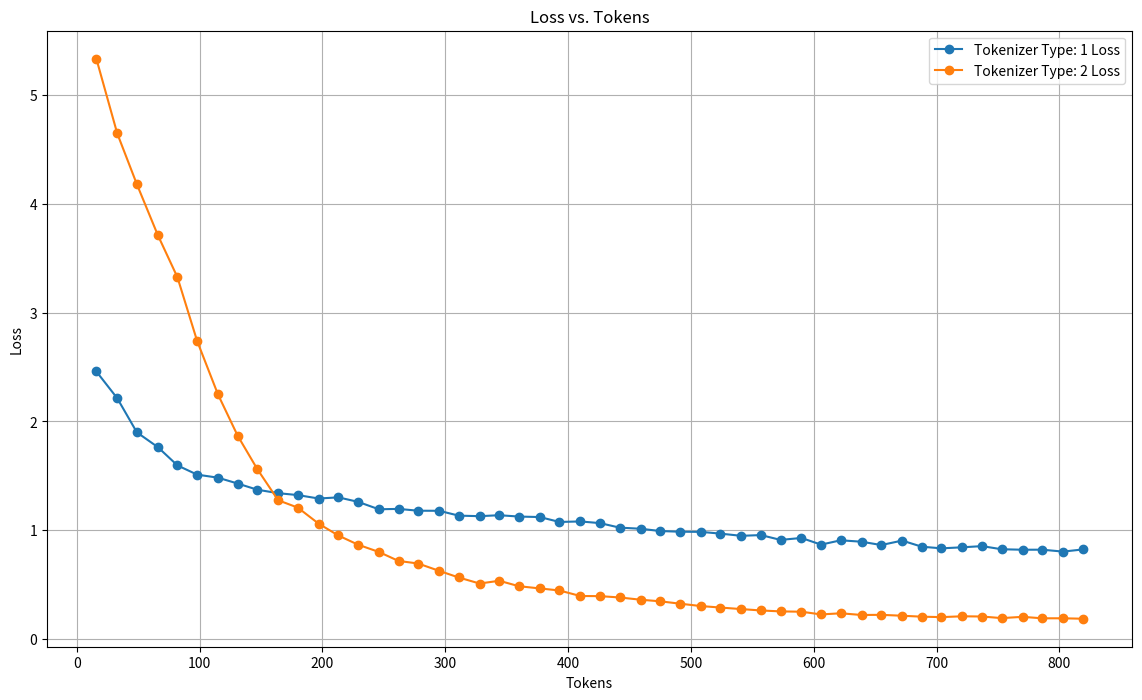
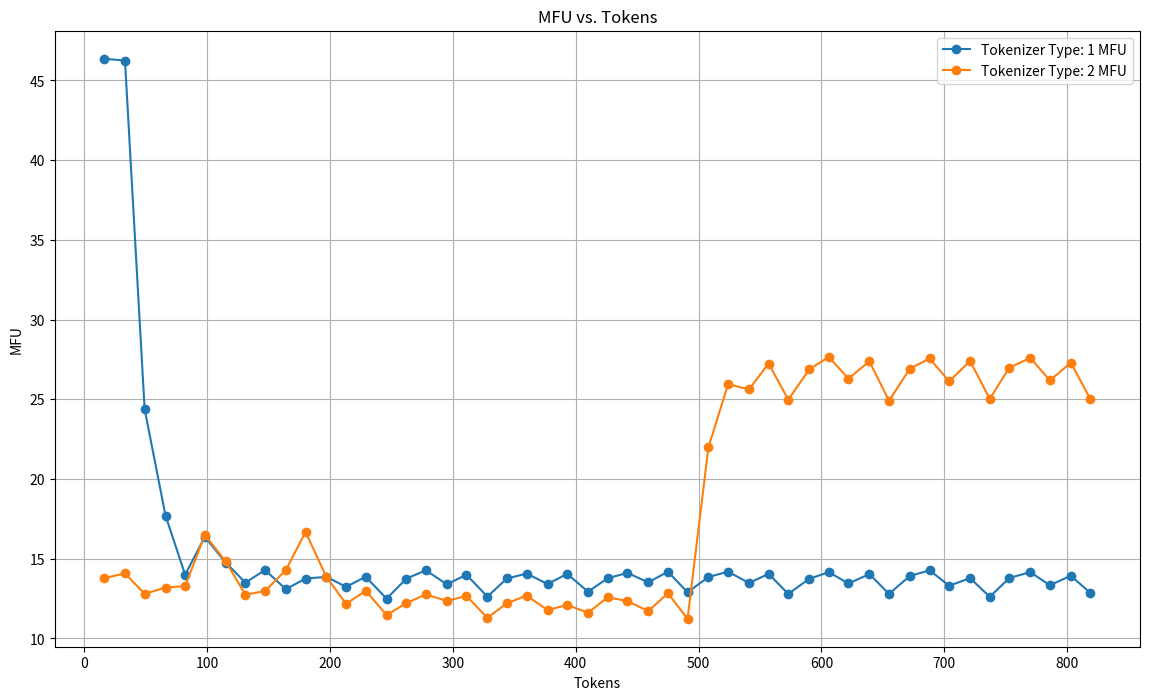

These figures' Python source, in order:
import matplotlib.pyplot as plt

# 数据
tokens = [0, 16, 33, 49, 66, 82, 98, 115, 131, 147, 164, 180, 197, 213, 229, 246, 262, 278, 295, 311, 328, 344, 360, 377, 393, 410, 426, 442, 459, 475, 491, 508, 524, 541, 557, 573, 590, 606, 622, 639, 655, 672, 688, 704, 721, 737, 753, 770, 786, 803, 819]


# 各个embedding的loss和mfu数据
tokennizer_type = {
    1: {
        "mfu": [-100.0, 46.36014874477565, 46.24449727722797, 24.380062915933674, 17.708630754735402, 13.992779133331027, 16.36982820846119, 14.764312884674565, 13.501986893667564, 14.292576529991077, 13.090354679878535, 13.758570605745001, 13.863108823883085, 13.239432810988513, 13.868454317063245, 12.492666975356709, 13.750919217641272, 14.276552848425062, 13.39315163582604, 13.996238015773196, 12.626166684686819, 13.76450248948839, 14.070784263388546, 13.414952251466195, 14.048973799764003, 12.93476432389021, 13.778294179018902, 14.110732267502671, 13.518527255444459, 14.187469774725944, 12.895442330385409, 13.855815691041414, 14.191548456660499, 13.478078232284938, 14.053170248170389, 12.794162797983063, 13.741165067824706, 14.157254518519583, 13.447668190743475, 14.038456272207986, 12.799480942230856, 13.918945676253259, 14.27524369758941, 13.306811869881852, 13.786361646247109, 12.611353095491584, 13.793717327472427, 14.1597507312679, 13.339188747760675, 13.93559938011645, 12.846468345855108],
        "loss": [4.265376091003418, 2.4587464332580566, 2.2130651473999023, 1.8995110988616943, 1.764158010482788, 1.5959208011627197, 1.5113215446472168, 1.4830820560455322, 1.4295060634613037, 1.3725817203521729, 1.3407831192016602, 1.3232554197311401, 1.2916945219039917, 1.3022888898849487, 1.261331558227539, 1.192853331565857, 1.1963553428649902, 1.1795036792755127, 1.1789544820785522, 1.1345036029815674, 1.1293754577636719, 1.1383178234100342, 1.1259493827819824, 1.121462106704712, 1.0763118267059326, 1.0811100006103516, 1.0656872987747192, 1.0242944955825806, 1.0140771865844727, 0.9929502606391907, 0.9866762757301331, 0.9853479266166687, 0.969260573387146, 0.9489510655403137, 0.9558317065238953, 0.9115849733352661, 0.9292722940444946, 0.8681187033653259, 0.9078800678253174, 0.8946819305419922, 0.8642863035202026, 0.9051227569580078, 0.8489572405815125, 0.8339557647705078, 0.8435392379760742, 0.8543099164962769, 0.825637698173523, 0.8211883306503296, 0.821574866771698, 0.8040120005607605, 0.8235878348350525]
    },
    2: {
        "mfu": [-100.0, 13.780693544078689, 14.084627962448822, 12.797350293685403, 13.191404185201023, 13.286447371125698, 16.48721562394954, 14.832519601529448, 12.75001040137684, 12.97221064768096, 14.29564184345817, 16.677520840129265, 13.857841571059081, 12.16796746613367, 12.992972643825103, 11.469173330951989, 12.216463867662155, 12.758480190674518, 12.356987662706976, 12.66559357990199, 11.297378121042986, 12.211904642505221, 12.69034666523968, 11.779310957833294, 12.101811361666966, 11.610189445967203, 12.59001528878426, 12.344923885675959, 11.7154676741873, 12.83152074273283, 11.23827129965614, 21.990949089873734, 25.94363711337636, 25.623763046057473, 27.24391007510575, 24.976293206769075, 26.87337234426152, 27.657301870737633, 26.29286954939132, 27.382289572645114, 24.90750651161187, 26.924356934072325, 27.561150149972875, 26.12712839952629, 27.401733843112858, 25.02603847916719, 26.987028485918195, 27.596645999378243, 26.182731744608045, 27.29618550580367, 25.00180649889715],
        "loss": [9.88918685913086, 5.33197021484375, 4.645703315734863, 4.178395748138428, 3.7125449180603027, 3.3247439861297607, 2.7404944896698, 2.248460292816162, 1.8696626424789429, 1.5624349117279053, 1.2758066654205322, 1.2081947326660156, 1.0603106021881104, 0.951958179473877, 0.8678402304649353, 0.8008034229278564, 0.7182403206825256, 0.6945921778678894, 0.627429187297821, 0.5661762356758118, 0.5107307434082031, 0.536047101020813, 0.48604559898376465, 0.4657517075538635, 0.4468686580657959, 0.39612919092178345, 0.39489948749542236, 0.3826693892478943, 0.362127423286438, 0.3473414182662964, 0.32578909397125244, 0.3038617968559265, 0.29008084535598755, 0.27593886852264404, 0.2632521390914917, 0.25471556186676025, 0.2517271339893341, 0.22679802775382996, 0.23725858330726624, 0.22171711921691895, 0.2231203019618988, 0.21476992964744568, 0.20617598295211792, 0.20207622647285461, 0.209778293967247, 0.20768046379089355, 0.19303926825523376, 0.20466028153896332, 0.19132784008979797, 0.19129446148872375, 0.18738389015197754]
    },
}

# 绘图
plt.figure(figsize=(14, 8))

# 绘制损失曲线
for type, data in tokennizer_type.items():
    plt.plot(tokens[1:], data["loss"][1:], label=f'Tokenizer Type: {type} Loss', marker='o')

# 添加图例和标签
plt.title('Loss vs. Tokens')
plt.xlabel('Tokens')
plt.ylabel('Loss')
plt.grid()
plt.legend()

# 保存损失图
plt.savefig('loss_vs_tokens.png')
plt.show()

# 创建新图形
plt.figure(figsize=(14, 8))

# 绘制MFU曲线
for type, data in tokennizer_type.items():
    plt.plot(tokens[1:], data["mfu"][1:], label=f'Tokenizer Type: {type} MFU', marker='o')

# 添加图例和标签
plt.title('MFU vs. Tokens')
plt.xlabel('Tokens')
plt.ylabel('MFU')
plt.grid()
plt.legend()

# 保存MFU图
plt.savefig('mfu_vs_tokens.png')
plt.show()
